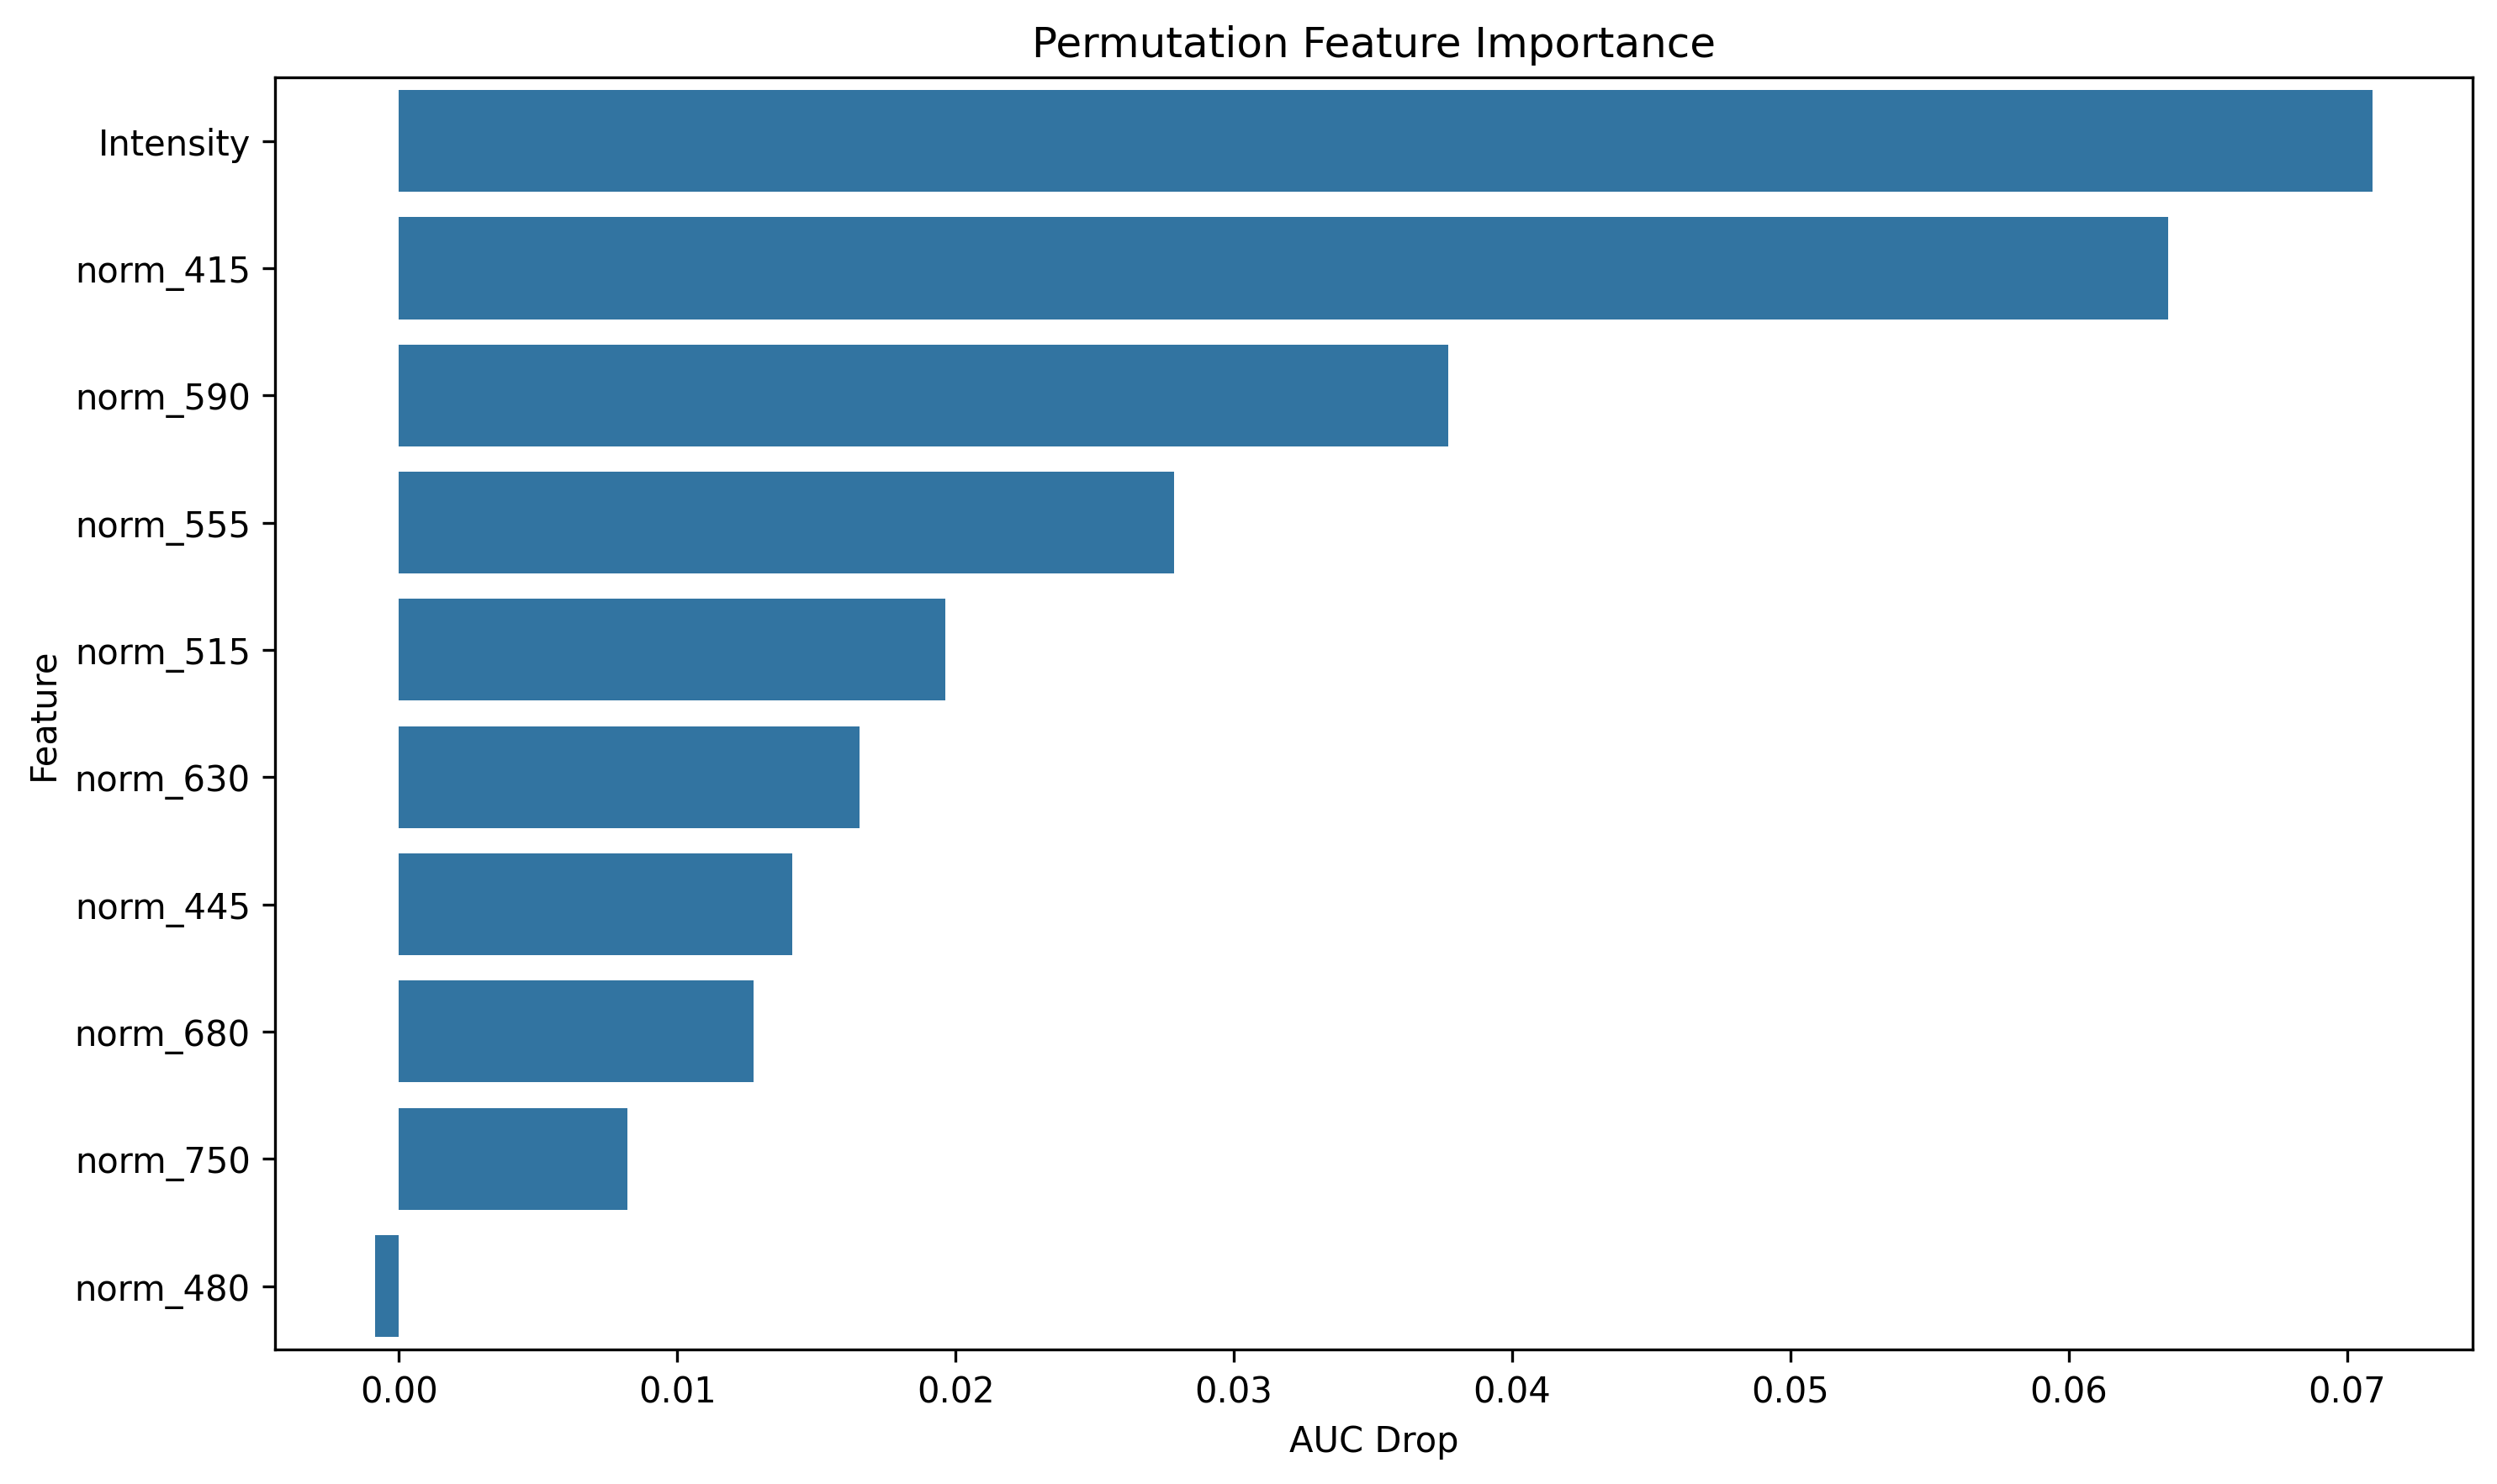

The data file committed next to this chart (first rows):
feature, importance
Intensity, 0.07092
norm_415, 0.06356
norm_590, 0.03769
norm_555, 0.02786
norm_515, 0.01964
norm_630, 0.01655
norm_445, 0.01412
norm_680, 0.01275
norm_750, 0.00822
norm_480, -0.0008687
